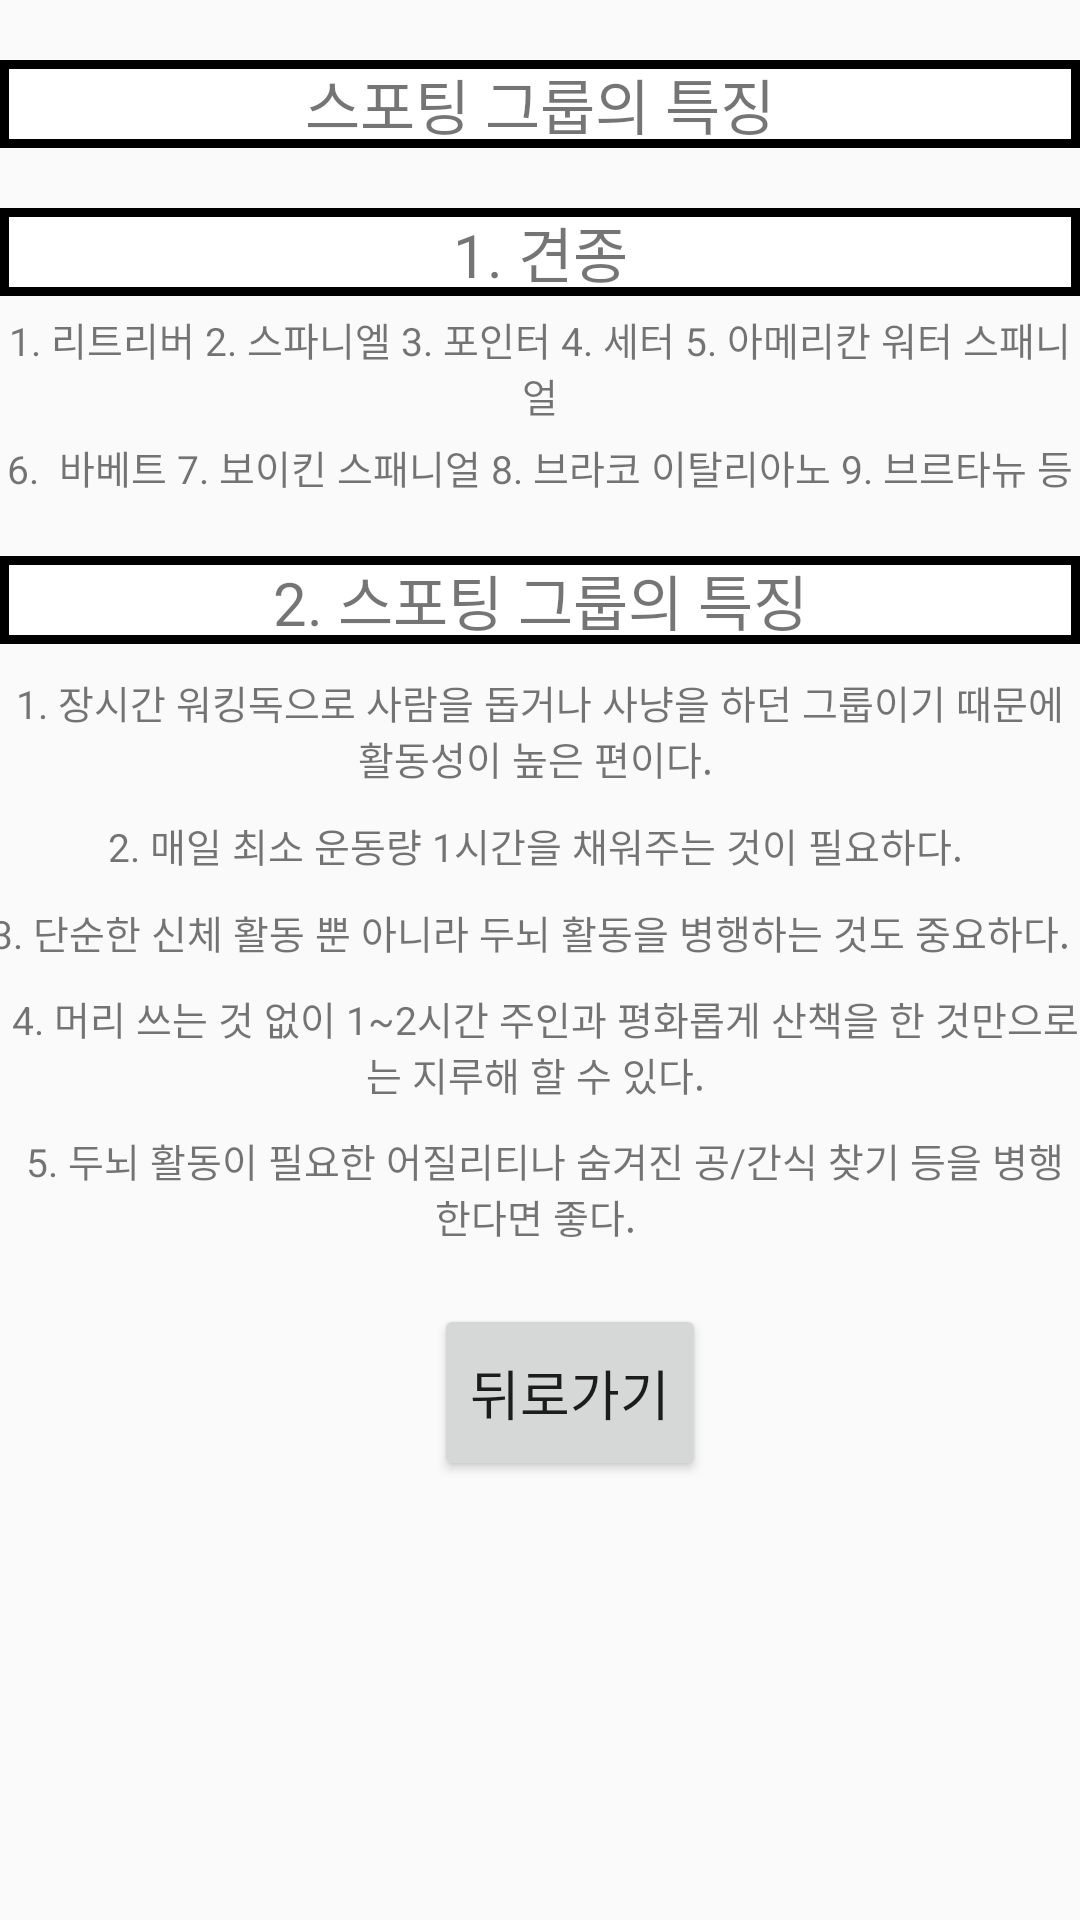

Reconstruct the res/layout file that produces this screen, plus the resources it refers to.
<!-- AndroidManifest.xml: application theme Theme.Googlemap -->
<!-- res/layout/activity_sprtinggroup.xml -->
<?xml version="1.0" encoding="utf-8"?>
<RelativeLayout xmlns:android="http://schemas.android.com/apk/res/android"
                xmlns:app="http://schemas.android.com/apk/res-auto"
                xmlns:tools="http://schemas.android.com/tools"
                android:layout_width="match_parent"
                android:layout_height="match_parent"
                tools:context=".SprtinggroupActivity">

    <LinearLayout
        android:layout_width="match_parent"
        android:layout_height="wrap_content"
        android:gravity="center"
        android:orientation="vertical">
        <TableLayout
            android:layout_marginTop="10dp"
            android:layout_width="match_parent"
            android:layout_height="wrap_content"
            android:stretchColumns="*"

            >
            <TableLayout
                android:layout_width="match_parent"
                android:layout_height="wrap_content"
                >

                <TextView
                    android:layout_width="wrap_content"
                    android:layout_height="wrap_content"
                    android:gravity="center"
                    android:background="@drawable/table_outside"
                    android:layout_marginTop="10dp"
                    android:text="스포팅 그룹의 특징"
                    android:textSize="20sp"></TextView>



                <TextView
                    android:layout_width="wrap_content"
                    android:layout_height="wrap_content"
                    android:gravity="center"
                    android:layout_marginTop="20dp"
                    android:text="1. 견종"
                    android:background="@drawable/table_outside"
                    android:textSize="20sp"></TextView>
                <TextView
                    android:layout_width="wrap_content"
                    android:layout_height="wrap_content"
                    android:gravity="center"
                    android:layout_marginTop="5dp"
                    android:text="1. 리트리버 2. 스파니엘 3. 포인터 4. 세터 5. 아메리칸 워터 스패니얼"
                    android:textSize="13sp"></TextView>
                <TextView
                    android:layout_width="wrap_content"
                    android:layout_height="wrap_content"
                    android:gravity="center"
                    android:layout_marginTop="5dp"
                    android:text="6.  바베트 7. 보이킨 스패니얼 8. 브라코 이탈리아노 9. 브르타뉴 등"
                    android:textSize="13sp"></TextView>


                <TextView
                    android:layout_width="wrap_content"
                    android:layout_height="wrap_content"
                    android:gravity="center"
                    android:layout_marginTop="20dp"
                    android:text="2. 스포팅 그룹의 특징"
                    android:background="@drawable/table_outside"
                    android:textSize="20sp"></TextView>
                <TextView
                    android:layout_width="wrap_content"
                    android:layout_height="wrap_content"
                    android:gravity="center"
                    android:layout_marginTop="10dp"
                    android:text="1. 장시간 워킹독으로 사람을 돕거나 사냥을 하던 그룹이기 때문에 활동성이 높은 편이다. "
                    android:textSize="13sp"></TextView>
                ㅍ                <TextView
                android:layout_width="wrap_content"
                android:layout_height="wrap_content"
                android:gravity="center"
                android:layout_marginTop="10dp"
                android:text="2. 매일 최소 운동량 1시간을 채워주는 것이 필요하다. "
                android:textSize="13sp"></TextView>
                <TextView
                    android:layout_width="wrap_content"
                    android:layout_height="wrap_content"
                    android:gravity="center"
                    android:layout_marginTop="10dp"
                    android:text="3. 단순한 신체 활동 뿐 아니라 두뇌 활동을 병행하는 것도 중요하다.  "
                    android:textSize="13sp"></TextView>

                <TextView
                    android:layout_width="wrap_content"
                    android:layout_height="wrap_content"
                    android:gravity="center"
                    android:layout_marginTop="10dp"
                    android:text=" 4. 머리 쓰는 것 없이 1~2시간 주인과 평화롭게 산책을 한 것만으로는 지루해 할 수 있다. "
                    android:textSize="13sp"></TextView>

                <TextView
                    android:layout_width="wrap_content"
                    android:layout_height="wrap_content"
                    android:gravity="center"
                    android:layout_marginTop="10dp"
                    android:text=" 5. 두뇌 활동이 필요한 어질리티나 숨겨진 공/간식 찾기 등을 병행한다면 좋다. "
                    android:textSize="13sp"></TextView>
            </TableLayout>
        </TableLayout>


        <Button
            android:layout_marginTop="20dp"
            android:id="@+id/btn1"
            android:layout_width="wrap_content"
            android:layout_height="59dp"
            android:text="뒤로가기"
            android:textSize="18sp"
            android:layout_marginLeft="10dp"
            />





    </LinearLayout>

</RelativeLayout>
<!-- resources referenced by this layout -->
<resources>
  <!-- drawable table_outside (drawable) -->
  <?xml version="1.0" encoding="utf-8"?>
  <shape xmlns:android="http://schemas.android.com/apk/res/android">
      <solid android:color="#FFFFFF"/>
  
      <stroke android:width="3dp"
              android:color="#000000"/>
  
  </shape>
  <style name="Theme.Googlemap" parent="Theme.AppCompat.Light">
          
          <item name="colorPrimary">@color/purple_500</item>
          <item name="colorPrimaryVariant">@color/purple_700</item>
          <item name="colorOnPrimary">@color/white</item>
          
          <item name="colorSecondary">@color/teal_200</item>
          <item name="colorSecondaryVariant">@color/teal_700</item>
          <item name="colorOnSecondary">@color/black</item>
          
          <item name="android:statusBarColor" tools:targetApi="l">?attr/colorPrimaryVariant</item>
          
      </style>
  <color name="purple_500">#FF6200EE</color>
  <color name="purple_700">#FF3700B3</color>
  <color name="white">#FFFFFFFF</color>
  <color name="teal_200">#FF03DAC5</color>
  <color name="teal_700">#FF018786</color>
  <color name="black">#FF000000</color>
</resources>
